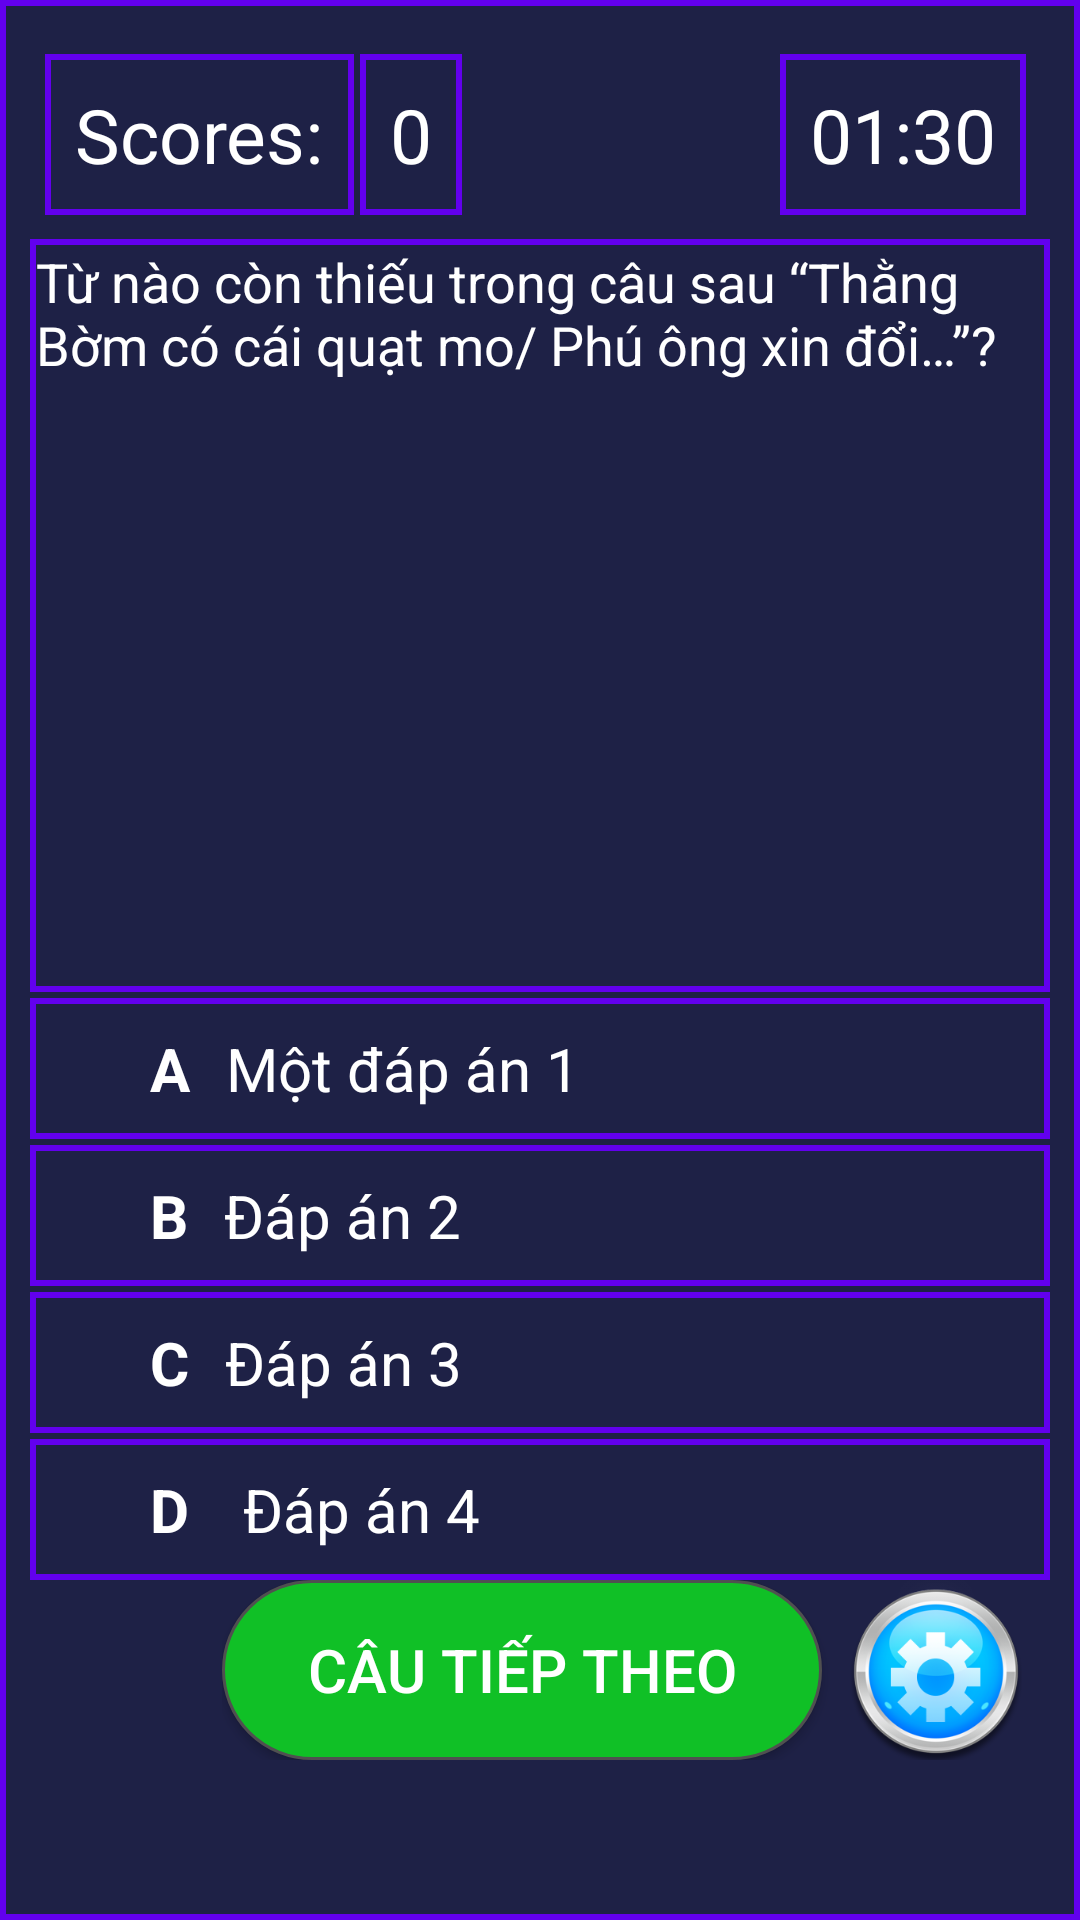

The Android layout XML behind this screen, and the referenced resources:
<!-- AndroidManifest.xml: application theme AppTheme -->
<!-- res/layout/activity_fast_play.xml -->
<?xml version="1.0" encoding="utf-8"?>
<LinearLayout xmlns:android="http://schemas.android.com/apk/res/android"
    xmlns:app="http://schemas.android.com/apk/res-auto"
    xmlns:tools="http://schemas.android.com/tools"
    android:layout_width="match_parent"
    android:layout_height="match_parent"
    android:background="@drawable/custom_playconten"
    android:orientation="vertical"
    tools:context=".activity.FastPlayActivity">
    <androidx.constraintlayout.widget.ConstraintLayout
        android:id="@+id/time"
        android:layout_width="match_parent"
        android:layout_height="wrap_content"
        android:background="#1E2146"
        app:layout_constraintBottom_toBottomOf="parent"
        app:layout_constraintEnd_toEndOf="parent"
        app:layout_constraintHorizontal_bias="0.0"
        app:layout_constraintStart_toStartOf="parent"
        app:layout_constraintTop_toTopOf="parent"
        app:layout_constraintVertical_bias="0.0">


        <TextView
            android:id="@+id/textView"
            android:layout_width="wrap_content"
            android:layout_height="wrap_content"
            android:layout_margin="2dp"
            android:background="@drawable/custom_playconten"
            android:text="Scores:"
            android:textColor="#ffff"
            android:textSize="25dp"
            app:layout_constraintBottom_toBottomOf="parent"
            app:layout_constraintEnd_toEndOf="parent"
            app:layout_constraintHorizontal_bias="0.013"
            app:layout_constraintStart_toStartOf="parent"
            app:layout_constraintTop_toTopOf="parent" />

        <TextView
            android:id="@+id/tvdiemfas"
            android:layout_width="wrap_content"
            android:layout_height="wrap_content"
            android:layout_margin="2dp"
            android:layout_marginEnd="196dp"
            android:layout_marginRight="196dp"
            android:background="@drawable/custom_playconten"
            android:text="0"
            android:textColor="#ffff"
            android:textSize="25dp"
            app:layout_constraintBottom_toBottomOf="parent"
            app:layout_constraintEnd_toEndOf="parent"
            app:layout_constraintHorizontal_bias="0.0"
            app:layout_constraintStart_toEndOf="@+id/textView"
            app:layout_constraintTop_toTopOf="parent" />

        <TextView
            android:id="@+id/tvTimecout"
            android:layout_width="wrap_content"
            android:layout_height="wrap_content"
            android:layout_margin="8dp"
            android:background="@drawable/custom_playconten"
            android:text="01:30"
            android:textColor="#ffff"
            android:textSize="25dp"
            app:layout_constraintBottom_toBottomOf="parent"
            app:layout_constraintEnd_toEndOf="parent"
            app:layout_constraintHorizontal_bias="1.0"
            app:layout_constraintStart_toEndOf="@+id/tvdiemfas"
            app:layout_constraintTop_toTopOf="parent"
            app:layout_constraintVertical_bias="0.0" />

    </androidx.constraintlayout.widget.ConstraintLayout>

    <TextView
        android:id="@+id/tvQuetion"
        android:layout_width="match_parent"
        android:layout_height="251dp"
        android:background="@drawable/custom_playconten"
        android:padding="2dp"
        android:text="Từ nào còn thiếu trong câu sau “Thằng Bờm có cái quạt mo/
Phú ông xin đổi…”?"
        android:textColor="#ffff"
        android:textSize="18dp"
        app:layout_constraintBottom_toBottomOf="parent"
        app:layout_constraintEnd_toEndOf="parent"
        app:layout_constraintHorizontal_bias="0.0"
        app:layout_constraintStart_toStartOf="parent"
        app:layout_constraintTop_toBottomOf="@+id/constraintLayout"
        app:layout_constraintVertical_bias="0.0" />
    <LinearLayout
        android:id="@+id/lrlDaA"
        android:layout_width="match_parent"
        android:onClick="clickA"
        android:layout_height="wrap_content"
        android:orientation="horizontal"
        android:layout_marginTop="2dp"
        android:background="@drawable/custom_playconten"
        >

        <TextView
            android:id="@+id/tvDaA"
            android:textStyle="bold"
            android:textColor="#FFF"
            android:textSize="20dp"
            android:layout_marginLeft="30dp"
            android:layout_gravity="right"
            android:text="A  "
            android:layout_width="wrap_content"
            android:layout_height="wrap_content"/>

        <TextView
            android:id="@+id/tvTlA"
            android:layout_width="wrap_content"
            android:layout_height="wrap_content"
            android:layout_gravity="center_vertical"
            android:layout_marginLeft="2dp"
            android:text="Một đáp án 1"
            android:textColor="#FFF"
            android:textSize="20dp" />
    </LinearLayout>



    <LinearLayout
        android:id="@+id/lrlDaB"
        android:layout_width="match_parent"
        android:onClick="clickB"
        android:layout_height="wrap_content"
        android:orientation="horizontal"
        android:layout_marginTop="2dp"
        android:background="@drawable/custom_playconten"
        >

        <TextView
android:id="@+id/tvDaB"
            android:textStyle="bold"
            android:textColor="#FFF"
            android:textSize="20dp"
            android:layout_marginLeft="30dp"

            android:layout_gravity="right"
            android:text="B  "
            android:layout_width="wrap_content"
            android:layout_height="wrap_content"/>

        <TextView
            android:id="@+id/tvtlB"
            android:textColor="#FFF"
            android:layout_marginLeft="2dp"
            android:layout_gravity="center_vertical"
            android:text="Đáp án 2"
            android:textSize="20dp"
            android:layout_width="wrap_content"
            android:layout_height="wrap_content"/>
    </LinearLayout>

    <LinearLayout
        android:id="@+id/lrlDaC"
        android:layout_width="match_parent"
        android:layout_height="wrap_content"
        android:orientation="horizontal"
        android:onClick="clickC"
        android:layout_marginTop="2dp"
        android:background="@drawable/custom_playconten"
        >

        <TextView
            android:id="@+id/tvDaC"
            android:textStyle="bold"
            android:textColor="#FFF"
            android:textSize="20dp"
            android:layout_marginLeft="30dp"

            android:layout_gravity="right"
            android:text="C  "
            android:layout_width="wrap_content"
            android:layout_height="wrap_content"/>

        <TextView
            android:id="@+id/tvTlC"
            android:textColor="#FFF"
            android:layout_marginLeft="2dp"
            android:layout_gravity="center_vertical"
            android:text="Đáp án 3"
            android:textSize="20dp"
            android:layout_width="wrap_content"
            android:layout_height="wrap_content"/>
    </LinearLayout>

    <LinearLayout
        android:id="@+id/lrlDaD"
        android:layout_width="match_parent"
        android:layout_height="wrap_content"
        android:orientation="horizontal"
        android:onClick="clickD"
        android:layout_marginTop="2dp"
        android:background="@drawable/custom_playconten"
        >

        <TextView
            android:id="@+id/tvDaD"
            android:textStyle="bold"
            android:textColor="#FFF"
            android:textSize="20dp"
            android:layout_marginLeft="30dp"

            android:layout_gravity="right"
            android:text="D  "
            android:layout_width="wrap_content"
            android:layout_height="wrap_content"/>

        <TextView
            android:id="@+id/tvTlD"
            android:textColor="#FFF"
            android:layout_marginLeft="8dp"
            android:layout_gravity="center_vertical"
            android:text="Đáp án 4"
            android:textSize="20dp"
            android:layout_width="wrap_content"
            android:layout_height="wrap_content"/>
    </LinearLayout>
    <LinearLayout
        android:layout_width="wrap_content"
        android:layout_height="60dp"
        android:layout_gravity="right"
        android:orientation="horizontal">
        <Button
            android:layout_width="200dp"
            android:layout_height="60dp"
            android:text="Câu Tiếp Theo"
            android:textColor="#FFFF"
            android:textSize="20dp"
            android:id="@+id/btnNextQue"
            android:onClick="cauTiepTheo"
            android:background="@drawable/custom_ketquadialog"
            app:layout_constraintBottom_toBottomOf="parent"
            app:layout_constraintEnd_toEndOf="parent"
            app:layout_constraintHorizontal_bias="0.954"
            app:layout_constraintStart_toStartOf="parent"
            app:layout_constraintTop_toTopOf="parent"
            app:layout_constraintVertical_bias="0.976" />

        <ImageView
            android:layout_width="60dp"
            android:layout_height="60dp"
            android:src="@drawable/setting"
            android:layout_margin="8dp"
            android:layout_gravity="right"
            android:id="@+id/setting_fast"
            android:onClick="settingFast"
            app:layout_constraintBottom_toBottomOf="parent"
            app:layout_constraintEnd_toEndOf="parent"
            app:layout_constraintHorizontal_bias="0.954"
            app:layout_constraintStart_toStartOf="parent"
            app:layout_constraintTop_toTopOf="parent"
            app:layout_constraintVertical_bias="0.976" />

    </LinearLayout>



</LinearLayout>
<!-- resources referenced by this layout -->
<resources>
  <!-- drawable custom_ketquadialog (drawable) -->
  <?xml version="1.0" encoding="utf-8"?>
  <shape xmlns:android="http://schemas.android.com/apk/res/android">
  
      <stroke
          android:width="1dp"
          android:color="#505050"/>
      <size android:width="150dp" android:height="60dp"/>
      <corners
          android:radius="50dp" />
  
  
      <padding
          android:left="1dp"
          android:right="1dp"
          android:top="1dp"
          android:bottom="1dp"/>
  
      <solid android:color="#10C026"/>
  
  
  
  </shape
  
      >
  <!-- drawable custom_playconten (drawable) -->
  <?xml version="1.0" encoding="utf-8"?>
  <shape xmlns:android="http://schemas.android.com/apk/res/android"
  
      >
  
      <stroke
          android:width="2dp"
          android:color="@color/colorPrimary" />
      <solid
          android:color="#1E2146"
          android:paddingLeft="10dp"
          android:paddingTop="10dp"/>
      <padding
          android:left="10dp"
          android:top="10dp"
          android:right="10dp"
          android:bottom="10dp" />
  
  </shape>
  <!-- drawable setting: png bitmap (drawable, 40839 bytes) -->
  <style name="AppTheme" parent="Theme.AppCompat.Light.NoActionBar">
          
          <item name="colorPrimary">@color/colorPrimary</item>
          <item name="colorPrimaryDark">@color/colorPrimaryDark</item>
          <item name="colorAccent">@color/colorAccent</item>
      </style>
  <!-- not gathered from this repository: default colours our renderer supplied (Android Studio template values) -->
  <color name="colorPrimary">#FF6200EE</color>
  <color name="colorPrimaryDark">#FF3700B3</color>
  <color name="colorAccent">#FF03DAC5</color>
</resources>
